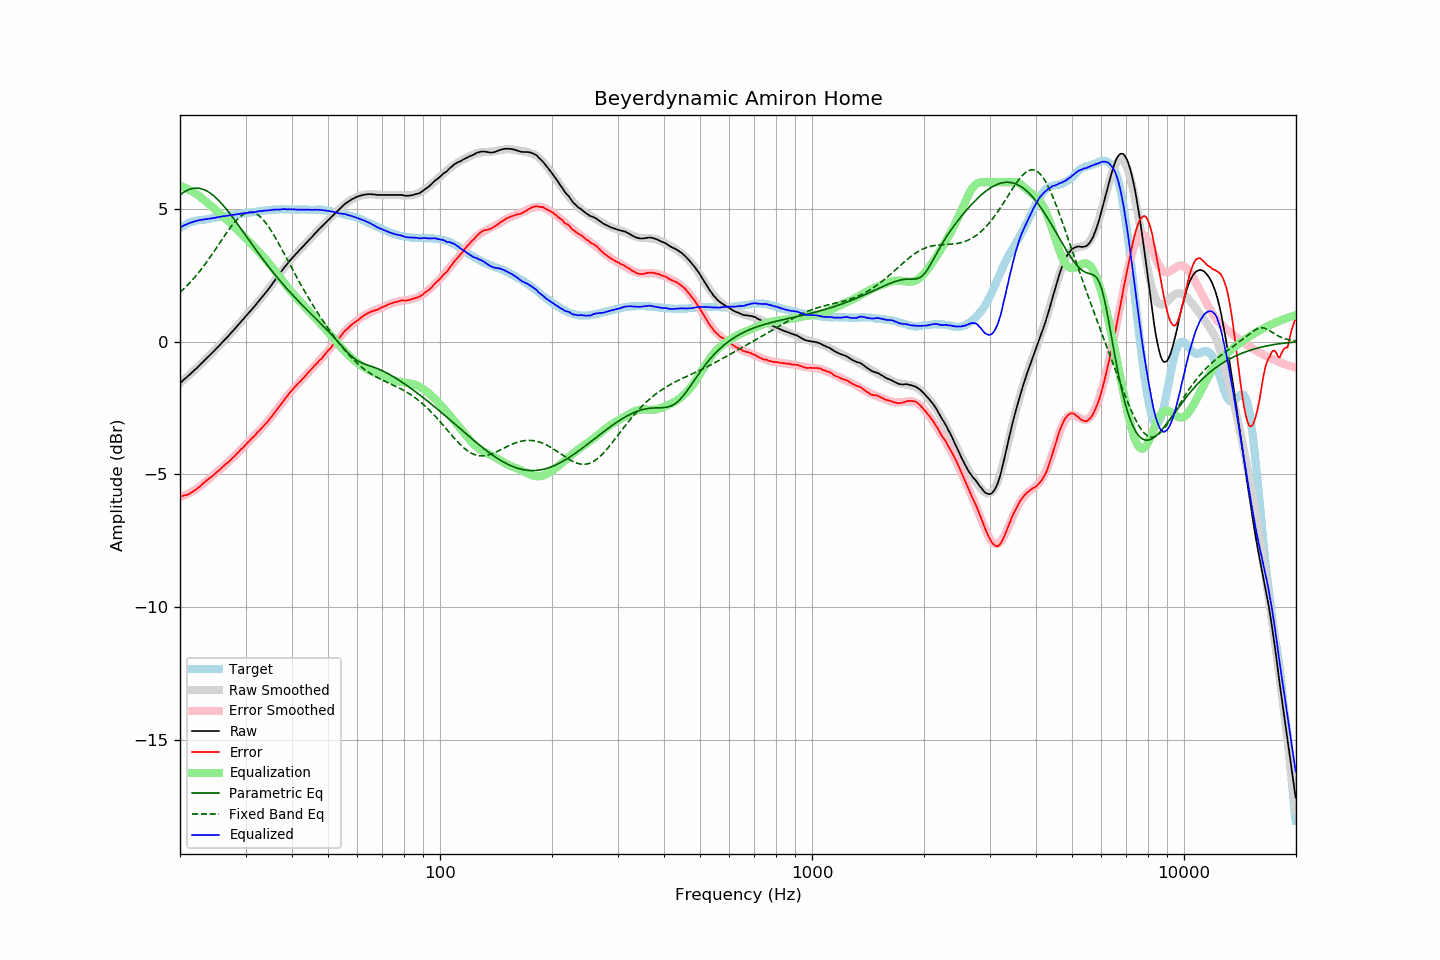

The table this chart was drawn from, first rows:
frequency, raw, error, smoothed, error_smoothed, equalization, parametric_eq, fixed_band_eq, equalized_raw, equalized_smoothed, target
20.00, -1.57, -5.84, -1.57, -5.87, 5.87, 5.53, 1.86, 4.30, 4.30, 4.27
20.20, -1.52, -5.83, -1.52, -5.84, 5.84, 5.57, 1.91, 4.33, 4.33, 4.31
20.40, -1.46, -5.81, -1.46, -5.82, 5.82, 5.61, 1.97, 4.36, 4.36, 4.35
20.61, -1.41, -5.79, -1.41, -5.80, 5.80, 5.65, 2.02, 4.39, 4.39, 4.38
20.81, -1.36, -5.78, -1.36, -5.77, 5.77, 5.68, 2.08, 4.41, 4.41, 4.42
21.02, -1.30, -5.76, -1.30, -5.74, 5.74, 5.71, 2.15, 4.44, 4.44, 4.46
21.23, -1.25, -5.73, -1.25, -5.71, 5.71, 5.73, 2.21, 4.46, 4.46, 4.48
21.44, -1.19, -5.69, -1.19, -5.68, 5.68, 5.75, 2.27, 4.49, 4.49, 4.50
21.66, -1.14, -5.66, -1.14, -5.64, 5.64, 5.77, 2.34, 4.50, 4.51, 4.52
21.87, -1.08, -5.61, -1.08, -5.60, 5.60, 5.78, 2.41, 4.53, 4.53, 4.53
22.09, -1.03, -5.58, -1.02, -5.57, 5.57, 5.78, 2.48, 4.54, 4.54, 4.55
22.31, -0.97, -5.53, -0.96, -5.52, 5.52, 5.78, 2.55, 4.56, 4.56, 4.56
22.54, -0.91, -5.48, -0.91, -5.48, 5.48, 5.77, 2.63, 4.57, 4.57, 4.57
22.76, -0.85, -5.43, -0.85, -5.43, 5.43, 5.76, 2.71, 4.58, 4.58, 4.58
22.99, -0.79, -5.37, -0.79, -5.38, 5.38, 5.74, 2.78, 4.59, 4.59, 4.58
23.22, -0.73, -5.32, -0.73, -5.33, 5.33, 5.72, 2.86, 4.60, 4.60, 4.59
23.45, -0.67, -5.27, -0.67, -5.28, 5.28, 5.69, 2.95, 4.61, 4.61, 4.60
23.69, -0.61, -5.22, -0.61, -5.23, 5.23, 5.66, 3.03, 4.62, 4.62, 4.61
23.92, -0.55, -5.17, -0.55, -5.18, 5.18, 5.62, 3.12, 4.63, 4.63, 4.62
24.16, -0.49, -5.13, -0.49, -5.12, 5.12, 5.58, 3.20, 4.64, 4.64, 4.64
24.40, -0.43, -5.09, -0.43, -5.07, 5.07, 5.54, 3.29, 4.65, 4.65, 4.66
24.65, -0.37, -5.03, -0.37, -5.02, 5.02, 5.49, 3.38, 4.65, 4.66, 4.66
24.89, -0.31, -4.97, -0.30, -4.97, 4.97, 5.44, 3.47, 4.66, 4.67, 4.67
25.14, -0.24, -4.91, -0.24, -4.92, 4.92, 5.38, 3.56, 4.68, 4.68, 4.68
25.39, -0.18, -4.86, -0.18, -4.87, 4.87, 5.32, 3.65, 4.69, 4.69, 4.69
25.65, -0.12, -4.82, -0.12, -4.82, 4.82, 5.26, 3.74, 4.70, 4.70, 4.71
25.91, -0.05, -4.76, -0.05, -4.76, 4.76, 5.19, 3.83, 4.71, 4.71, 4.71
26.16, 0.01, -4.70, 0.01, -4.71, 4.71, 5.12, 3.92, 4.72, 4.72, 4.71
26.43, 0.07, -4.65, 0.07, -4.65, 4.65, 5.05, 4.01, 4.72, 4.73, 4.72
26.69, 0.14, -4.59, 0.14, -4.60, 4.60, 4.97, 4.10, 4.74, 4.74, 4.73
26.96, 0.20, -4.55, 0.21, -4.54, 4.54, 4.90, 4.18, 4.74, 4.75, 4.75
27.23, 0.27, -4.49, 0.27, -4.48, 4.48, 4.82, 4.27, 4.75, 4.76, 4.76
27.50, 0.34, -4.43, 0.34, -4.43, 4.43, 4.74, 4.35, 4.77, 4.77, 4.77
27.77, 0.40, -4.37, 0.41, -4.37, 4.37, 4.66, 4.42, 4.77, 4.77, 4.77
28.05, 0.47, -4.32, 0.47, -4.31, 4.31, 4.58, 4.49, 4.78, 4.78, 4.79
28.33, 0.54, -4.25, 0.54, -4.25, 4.25, 4.49, 4.56, 4.79, 4.79, 4.79
28.62, 0.61, -4.19, 0.61, -4.19, 4.19, 4.41, 4.63, 4.80, 4.80, 4.80
28.90, 0.68, -4.13, 0.68, -4.13, 4.13, 4.33, 4.68, 4.81, 4.81, 4.81
29.19, 0.75, -4.05, 0.75, -4.07, 4.07, 4.24, 4.73, 4.82, 4.82, 4.81
29.48, 0.82, -4.01, 0.82, -4.01, 4.01, 4.16, 4.78, 4.83, 4.82, 4.84
29.78, 0.89, -3.94, 0.89, -3.94, 3.94, 4.07, 4.81, 4.83, 4.83, 4.83
30.08, 0.96, -3.88, 0.96, -3.88, 3.88, 3.98, 4.84, 4.84, 4.84, 4.84
30.38, 1.03, -3.81, 1.03, -3.82, 3.82, 3.90, 4.86, 4.85, 4.85, 4.84
30.68, 1.10, -3.76, 1.10, -3.76, 3.76, 3.81, 4.87, 4.86, 4.85, 4.86
30.99, 1.17, -3.69, 1.17, -3.69, 3.69, 3.73, 4.87, 4.87, 4.86, 4.86
31.30, 1.24, -3.63, 1.24, -3.63, 3.63, 3.64, 4.86, 4.87, 4.87, 4.87
31.61, 1.30, -3.58, 1.31, -3.57, 3.57, 3.56, 4.85, 4.87, 4.88, 4.88
31.93, 1.37, -3.52, 1.38, -3.51, 3.51, 3.47, 4.82, 4.88, 4.89, 4.89
32.24, 1.45, -3.43, 1.45, -3.45, 3.45, 3.39, 4.79, 4.90, 4.90, 4.89
32.57, 1.52, -3.38, 1.52, -3.38, 3.38, 3.31, 4.75, 4.90, 4.90, 4.90
32.89, 1.60, -3.31, 1.60, -3.32, 3.32, 3.23, 4.70, 4.92, 4.91, 4.91
33.22, 1.67, -3.25, 1.67, -3.25, 3.25, 3.14, 4.64, 4.92, 4.92, 4.92
33.55, 1.74, -3.19, 1.74, -3.18, 3.18, 3.06, 4.57, 4.93, 4.93, 4.93
33.89, 1.82, -3.12, 1.82, -3.11, 3.11, 2.98, 4.50, 4.94, 4.93, 4.94
34.23, 1.89, -3.05, 1.90, -3.04, 3.04, 2.91, 4.42, 4.94, 4.94, 4.95
34.57, 1.97, -2.98, 1.98, -2.97, 2.97, 2.83, 4.33, 4.94, 4.95, 4.95
34.92, 2.05, -2.90, 2.06, -2.90, 2.90, 2.75, 4.24, 4.95, 4.96, 4.95
35.27, 2.13, -2.83, 2.14, -2.82, 2.82, 2.67, 4.15, 4.95, 4.96, 4.96
35.62, 2.22, -2.75, 2.22, -2.75, 2.75, 2.60, 4.05, 4.97, 4.97, 4.97
35.97, 2.30, -2.66, 2.30, -2.67, 2.67, 2.52, 3.95, 4.97, 4.97, 4.97
... 635 more rows
